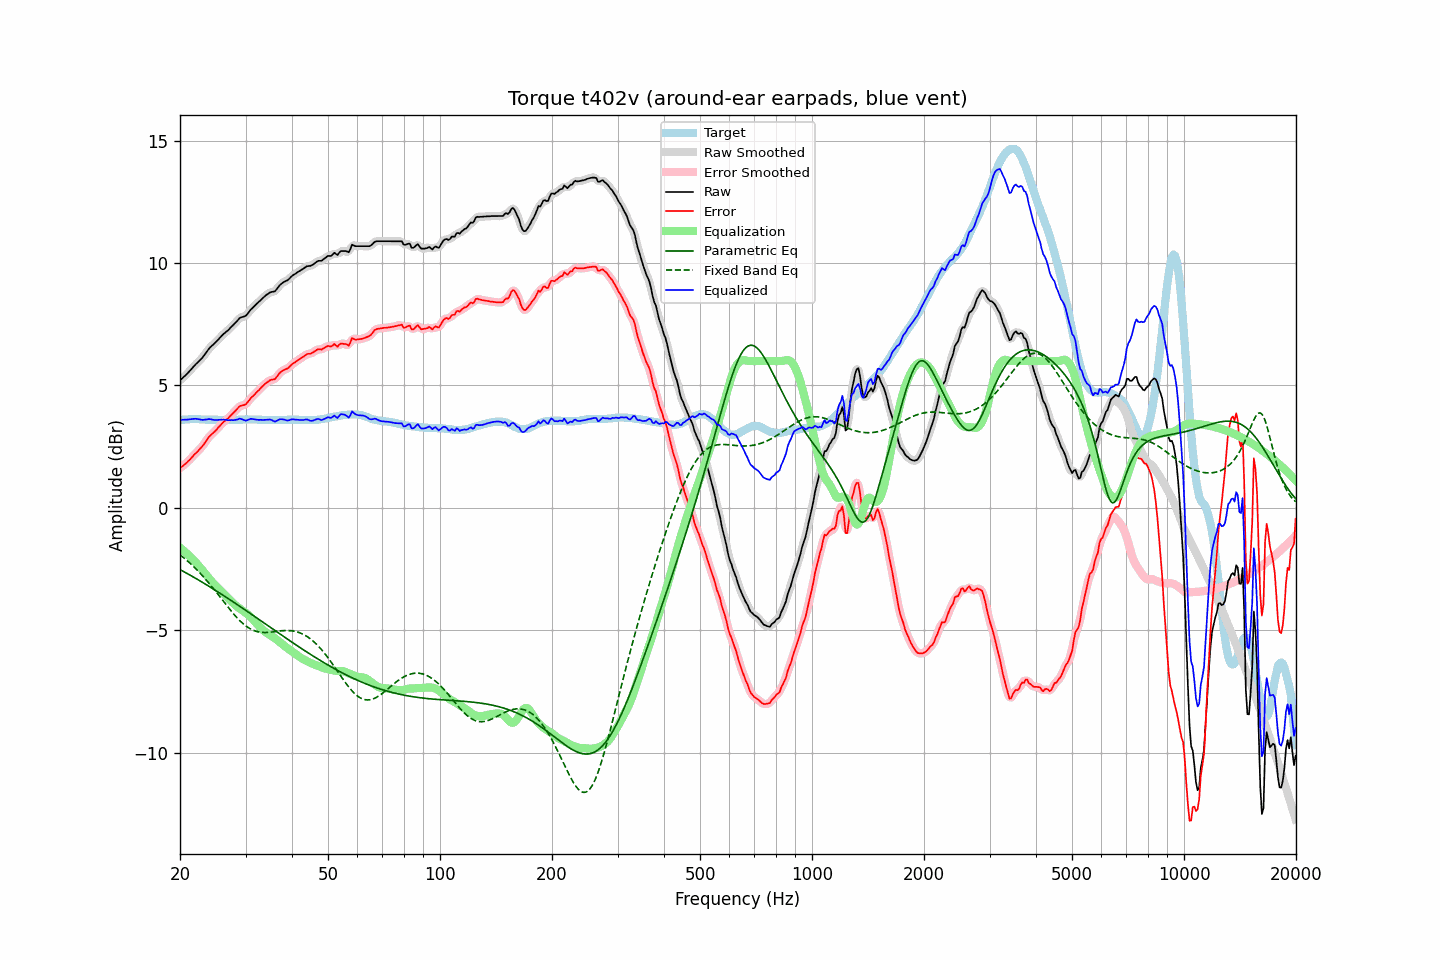

Values plotted in this chart, from the file beside it:
frequency, raw, error, smoothed, error_smoothed, equalization, parametric_eq, fixed_band_eq, equalized_raw, equalized_smoothed, target
20.00, 5.21, 1.63, 5.21, 1.63, -1.62, -2.52, -1.92, 3.59, 3.60, 3.59
20.20, 5.27, 1.68, 5.27, 1.67, -1.67, -2.55, -1.97, 3.60, 3.60, 3.60
20.40, 5.33, 1.73, 5.33, 1.73, -1.73, -2.59, -2.02, 3.60, 3.60, 3.61
20.61, 5.39, 1.78, 5.39, 1.78, -1.79, -2.62, -2.07, 3.60, 3.60, 3.61
20.81, 5.45, 1.84, 5.45, 1.84, -1.85, -2.66, -2.13, 3.60, 3.61, 3.62
21.02, 5.52, 1.91, 5.52, 1.90, -1.91, -2.70, -2.18, 3.61, 3.61, 3.62
21.23, 5.59, 1.97, 5.59, 1.97, -1.97, -2.73, -2.24, 3.62, 3.62, 3.63
21.44, 5.66, 2.04, 5.66, 2.04, -2.04, -2.77, -2.30, 3.62, 3.63, 3.63
21.66, 5.74, 2.11, 5.74, 2.11, -2.10, -2.81, -2.36, 3.64, 3.63, 3.63
21.87, 5.81, 2.19, 5.81, 2.18, -2.17, -2.85, -2.43, 3.64, 3.64, 3.63
22.09, 5.88, 2.25, 5.88, 2.25, -2.24, -2.88, -2.49, 3.64, 3.64, 3.64
22.31, 5.94, 2.31, 5.94, 2.31, -2.31, -2.92, -2.56, 3.63, 3.63, 3.64
22.54, 6.01, 2.38, 6.01, 2.38, -2.39, -2.96, -2.63, 3.62, 3.62, 3.63
22.76, 6.07, 2.46, 6.07, 2.45, -2.47, -3.00, -2.70, 3.61, 3.61, 3.62
22.99, 6.14, 2.53, 6.15, 2.53, -2.55, -3.04, -2.77, 3.59, 3.60, 3.62
23.22, 6.23, 2.61, 6.23, 2.62, -2.63, -3.08, -2.84, 3.60, 3.60, 3.62
23.45, 6.32, 2.72, 6.32, 2.71, -2.71, -3.12, -2.92, 3.61, 3.61, 3.61
23.69, 6.41, 2.80, 6.41, 2.81, -2.79, -3.16, -2.99, 3.62, 3.62, 3.61
23.92, 6.50, 2.90, 6.50, 2.89, -2.87, -3.20, -3.07, 3.63, 3.62, 3.61
24.16, 6.57, 2.97, 6.57, 2.96, -2.95, -3.24, -3.15, 3.62, 3.62, 3.61
24.40, 6.63, 3.03, 6.63, 3.03, -3.02, -3.28, -3.23, 3.61, 3.61, 3.61
24.65, 6.69, 3.08, 6.69, 3.09, -3.09, -3.32, -3.31, 3.60, 3.60, 3.61
24.89, 6.75, 3.15, 6.75, 3.15, -3.16, -3.36, -3.39, 3.59, 3.59, 3.61
25.14, 6.82, 3.22, 6.82, 3.22, -3.23, -3.40, -3.48, 3.59, 3.59, 3.61
25.39, 6.89, 3.30, 6.89, 3.29, -3.30, -3.45, -3.56, 3.60, 3.59, 3.60
25.65, 6.96, 3.36, 6.96, 3.37, -3.36, -3.49, -3.64, 3.60, 3.60, 3.60
25.91, 7.03, 3.43, 7.03, 3.44, -3.42, -3.53, -3.73, 3.60, 3.61, 3.60
26.16, 7.10, 3.51, 7.09, 3.50, -3.49, -3.57, -3.81, 3.61, 3.61, 3.60
26.43, 7.15, 3.55, 7.15, 3.56, -3.55, -3.62, -3.90, 3.60, 3.60, 3.60
26.69, 7.21, 3.62, 7.21, 3.61, -3.62, -3.66, -3.98, 3.59, 3.59, 3.60
26.96, 7.26, 3.66, 7.27, 3.67, -3.68, -3.70, -4.06, 3.58, 3.59, 3.60
27.23, 7.33, 3.73, 7.33, 3.73, -3.74, -3.74, -4.14, 3.59, 3.59, 3.60
27.50, 7.40, 3.80, 7.40, 3.80, -3.81, -3.79, -4.22, 3.59, 3.58, 3.60
27.77, 7.46, 3.87, 7.46, 3.87, -3.88, -3.83, -4.30, 3.58, 3.59, 3.60
28.05, 7.53, 3.94, 7.53, 3.94, -3.94, -3.88, -4.38, 3.59, 3.59, 3.60
28.33, 7.60, 4.01, 7.60, 4.01, -4.00, -3.92, -4.45, 3.60, 3.60, 3.60
28.62, 7.67, 4.07, 7.68, 4.08, -4.05, -3.96, -4.52, 3.62, 3.62, 3.60
28.90, 7.75, 4.15, 7.74, 4.13, -4.10, -4.01, -4.59, 3.65, 3.63, 3.61
29.19, 7.78, 4.18, 7.78, 4.17, -4.15, -4.05, -4.65, 3.63, 3.63, 3.61
29.48, 7.80, 4.20, 7.80, 4.19, -4.19, -4.10, -4.71, 3.61, 3.61, 3.61
29.78, 7.82, 4.21, 7.82, 4.21, -4.24, -4.14, -4.77, 3.58, 3.58, 3.62
30.08, 7.85, 4.23, 7.86, 4.25, -4.29, -4.19, -4.82, 3.56, 3.58, 3.62
30.38, 7.93, 4.31, 7.93, 4.31, -4.34, -4.23, -4.87, 3.59, 3.59, 3.62
30.68, 8.01, 4.40, 8.01, 4.39, -4.40, -4.28, -4.91, 3.61, 3.61, 3.62
30.99, 8.10, 4.48, 8.09, 4.47, -4.46, -4.32, -4.95, 3.64, 3.63, 3.62
31.30, 8.16, 4.54, 8.16, 4.54, -4.53, -4.37, -4.98, 3.63, 3.63, 3.62
31.61, 8.22, 4.61, 8.23, 4.61, -4.60, -4.41, -5.01, 3.62, 3.63, 3.62
31.93, 8.29, 4.67, 8.29, 4.67, -4.68, -4.46, -5.03, 3.61, 3.61, 3.62
32.24, 8.35, 4.75, 8.35, 4.74, -4.75, -4.50, -5.05, 3.60, 3.60, 3.61
32.57, 8.41, 4.80, 8.41, 4.81, -4.82, -4.55, -5.06, 3.59, 3.60, 3.61
32.89, 8.48, 4.88, 8.48, 4.88, -4.88, -4.59, -5.08, 3.60, 3.59, 3.61
33.22, 8.54, 4.95, 8.54, 4.94, -4.95, -4.64, -5.08, 3.59, 3.59, 3.60
33.55, 8.60, 5.01, 8.60, 5.01, -5.01, -4.68, -5.09, 3.59, 3.60, 3.60
33.89, 8.66, 5.08, 8.66, 5.07, -5.06, -4.73, -5.09, 3.60, 3.60, 3.59
34.23, 8.71, 5.12, 8.71, 5.12, -5.11, -4.77, -5.09, 3.60, 3.60, 3.59
34.57, 8.75, 5.17, 8.76, 5.17, -5.15, -4.82, -5.08, 3.60, 3.61, 3.59
34.92, 8.80, 5.21, 8.79, 5.21, -5.19, -4.87, -5.08, 3.61, 3.60, 3.59
35.27, 8.82, 5.23, 8.81, 5.23, -5.23, -4.91, -5.07, 3.59, 3.58, 3.59
35.62, 8.83, 5.25, 8.83, 5.24, -5.27, -4.96, -5.06, 3.56, 3.56, 3.59
35.97, 8.84, 5.26, 8.86, 5.28, -5.32, -5.00, -5.05, 3.52, 3.54, 3.59
... 635 more rows
